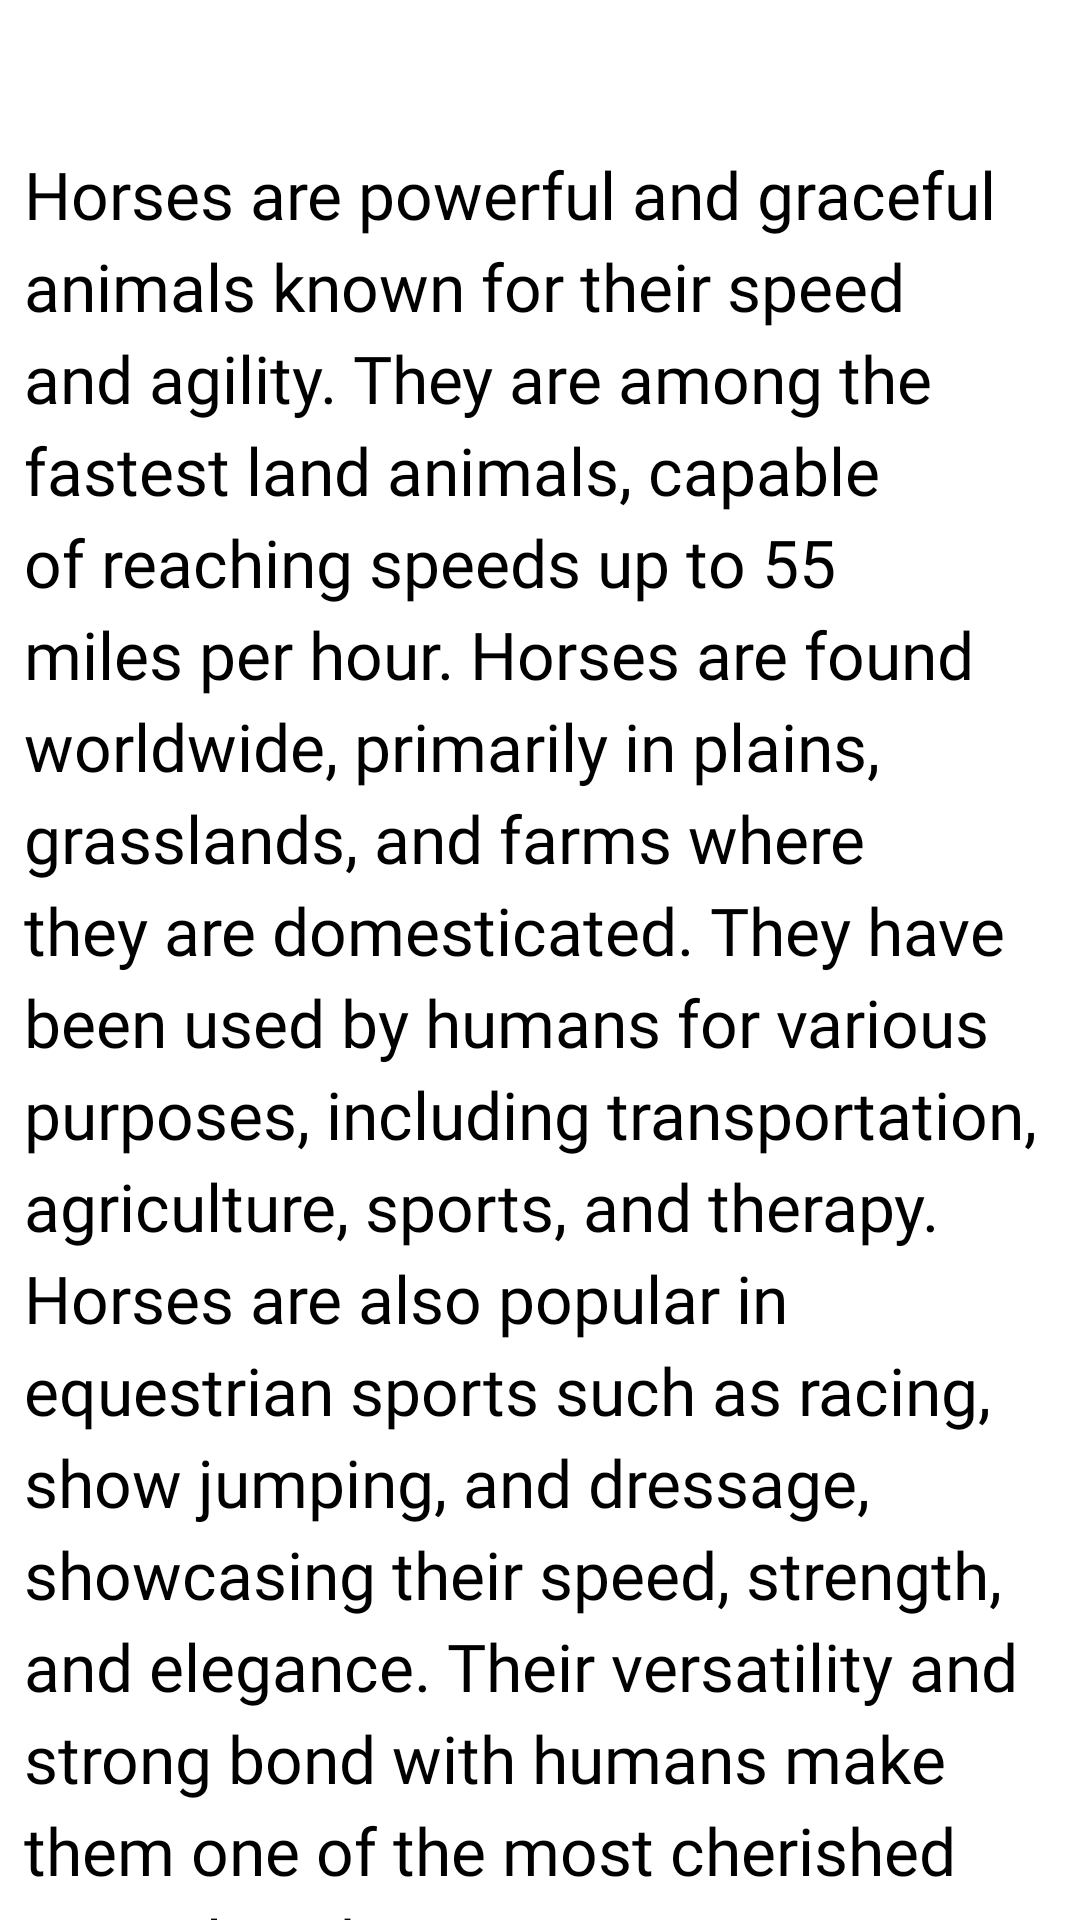

Write the Android layout XML for this screen, with the resource values it uses.
<!-- AndroidManifest.xml: application theme Theme.MyApplication -->
<!-- res/layout/fragment_horse.xml -->
<?xml version="1.0" encoding="utf-8"?>
<ScrollView xmlns:android="http://schemas.android.com/apk/res/android"
    xmlns:tools="http://schemas.android.com/tools"
    android:layout_width="match_parent"
    android:layout_height="match_parent"
    tools:context=".presentation.ui.MainScreen.Frags.HorseFragment"
    android:orientation="vertical"
    android:scrollbars="none">

    <LinearLayout
        android:layout_width="match_parent"
        android:layout_height="wrap_content"
        android:orientation="vertical">

        <ImageView
            android:layout_width="wrap_content"
            android:layout_height="wrap_content"
            android:src="@drawable/sound_ic"
            android:layout_gravity="end"
            android:layout_margin="10dp"/>

        <ImageView
            android:layout_width="match_parent"
            android:layout_height="wrap_content"
            android:src="@drawable/horse"
            android:layout_gravity="center_horizontal"
            android:layout_marginTop="15dp"/>

        <TextView
            android:layout_width="wrap_content"
            android:layout_height="wrap_content"
            android:text="@string/horse_desc"
            android:textSize="22sp"
            android:textColor="@color/black"
            android:fontFamily="@font/plus_jakarta_sans_medium"
            android:lineSpacingExtra="5dp"
            android:layout_marginHorizontal="8dp"
            android:layout_marginTop="15dp"/>

    </LinearLayout>

</ScrollView>
<!-- resources referenced by this layout -->
<resources>
  <string name="horse_desc">Horses are powerful and graceful animals known for their speed and agility. They are among the fastest land animals, capable of reaching speeds up to 55 miles per hour. Horses are found worldwide, primarily in plains, grasslands, and farms where they are domesticated. They have been used by humans for various purposes, including transportation, agriculture, sports, and therapy. Horses are also popular in equestrian sports such as racing, show jumping, and dressage, showcasing their speed, strength, and elegance. Their versatility and strong bond with humans make them one of the most cherished animals in history.</string>
  <style name="Theme.MyApplication" parent="Base.Theme.MyApplication" />
  <style name="Base.Theme.MyApplication" parent="Theme.Material3.DayNight.NoActionBar">
          
          
          <item name="android:windowBackground">@color/white</item>
          <item name="android:statusBarColor">@color/white</item>
      </style>
  <!-- not gathered from this repository: default colours our renderer supplied (Android Studio template values) -->
  <color name="black">#FF000000</color>
  <color name="white">#FFFFFFFF</color>
</resources>
